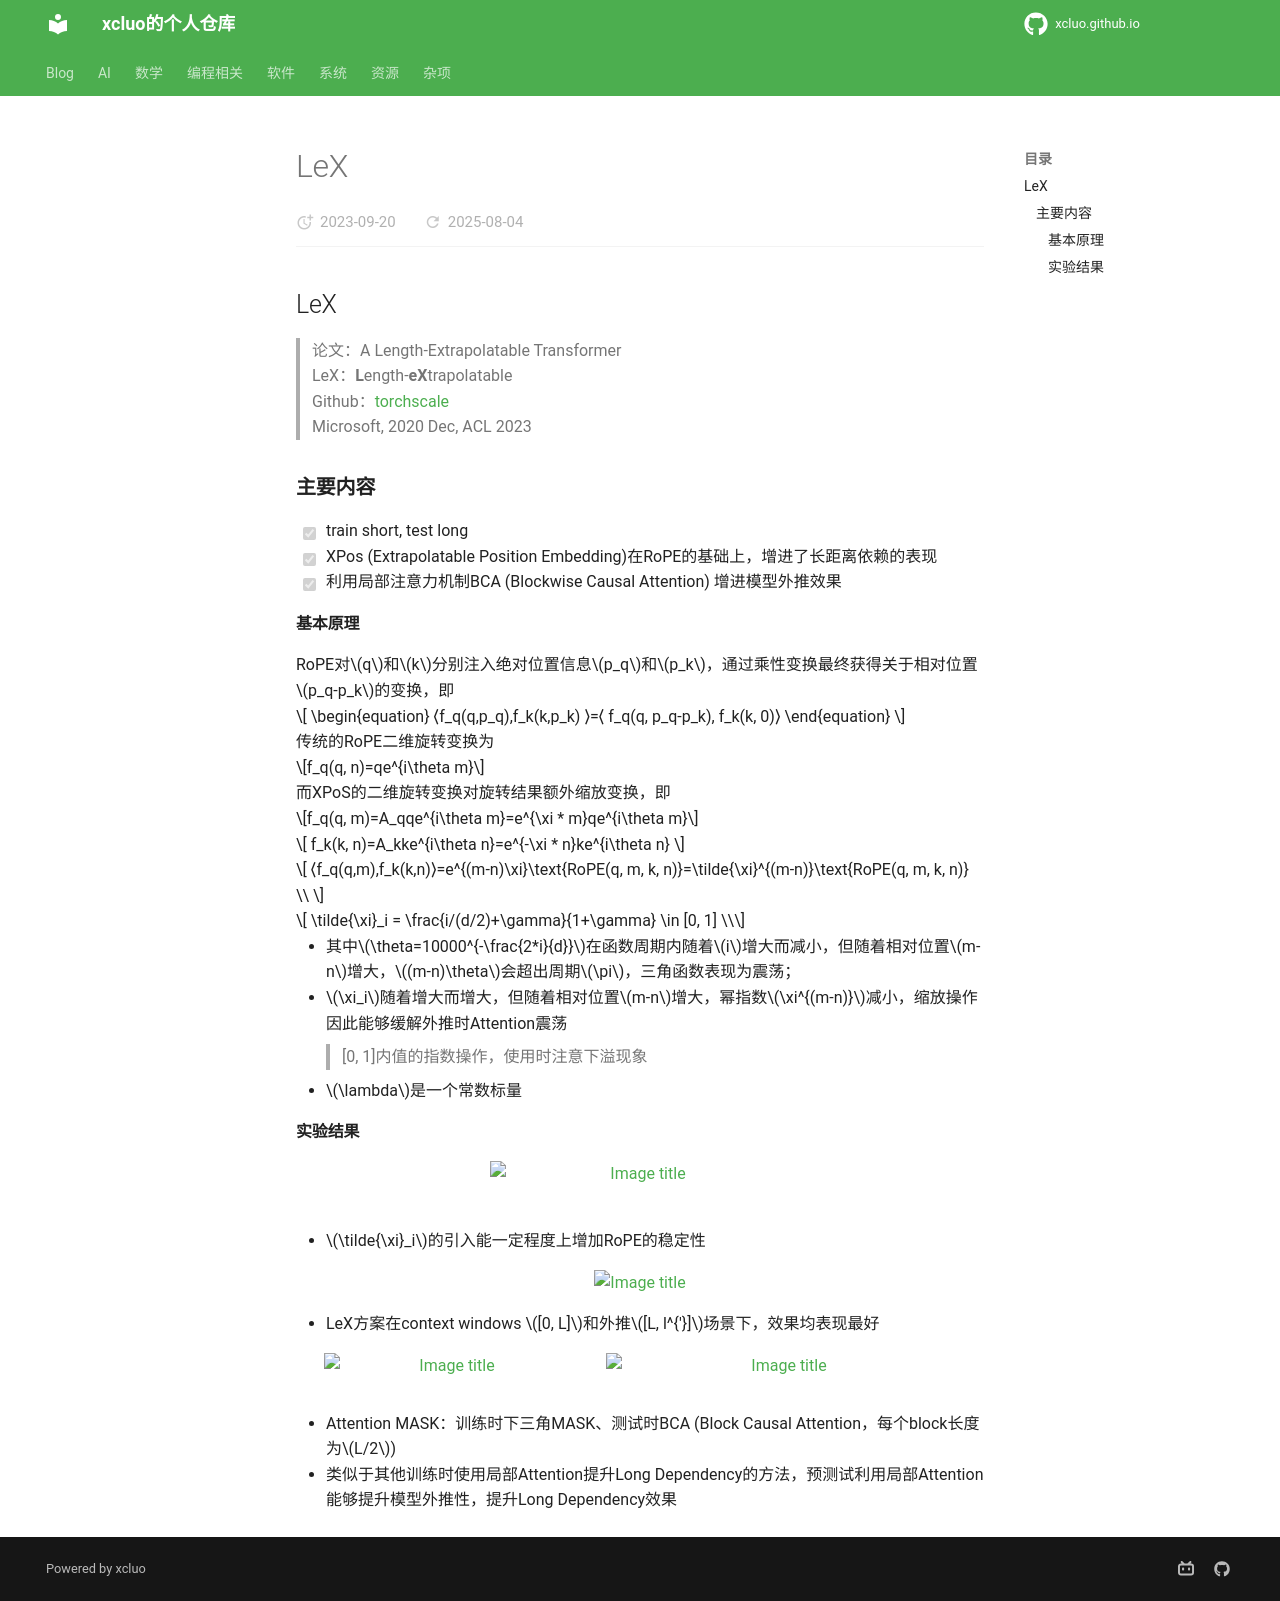

repository: xcluo/xcluo.github.io · page: AI/Paper_Reading/Component/Embedding/Position_Embedding/PE_patch/LeX.html · generator: mkdocs

## LeX
> 论文：A Length-Extrapolatable Transformer  
> LeX：**L**ength-**eX**trapolatable  
> Github：[torchscale](https://github.com/sunyt32/torchscale)  
> Microsoft, 2020 Dec, ACL 2023

### 主要内容
- [x] train short, test long
- [x] XPos (Extrapolatable Position Embedding)在RoPE的基础上，增进了长距离依赖的表现
- [x] 利用局部注意力机制BCA (Blockwise Causal Attention) 增进模型外推效果

#### 基本原理
RoPE对$q$和$k$分别注入绝对位置信息$p_q$和$p_k$，通过乘性变换最终获得关于相对位置$p_q-p_k$的变换，即

$$
\begin{equation}
 ⟨f_q(q,p_q),f_k(k,p_k) ⟩=⟨ f_q(q, p_q-p_k), f_k(k, 0)⟩
\end{equation}
$$

传统的RoPE二维旋转变换为

$$f_q(q, n)=qe^{i\theta m}$$

而XPoS的二维旋转变换对旋转结果额外缩放变换，即

$$f_q(q, m)=A_qqe^{i\theta m}=e^{\xi * m}qe^{i\theta m}$$

$$
f_k(k, n)=A_kke^{i\theta n}=e^{-\xi * n}ke^{i\theta n}
$$

$$
⟨f_q(q,m),f_k(k,n)⟩=e^{(m-n)\xi}\text{RoPE(q, m, k, n)}=\tilde{\xi}^{(m-n)}\text{RoPE(q, m, k, n)} \\
$$

$$
\tilde{\xi}_i = \frac{i/(d/2)+\gamma}{1+\gamma} \in [0, 1] \\$$


- 其中$\theta=10000^{-\frac{2*i}{d}}$在函数周期内随着$i$增大而减小，但随着相对位置$m-n$增大，$(m-n)\theta$会超出周期$\pi$，三角函数表现为震荡；
- $\xi_i$随着增大而增大，但随着相对位置$m-n$增大，幂指数$\xi^{(m-n)}$减小，缩放操作因此能够缓解外推时Attention震荡
> [0, 1]内值的指数操作，使用时注意下溢现象
- $\lambda$是一个常数标量


#### 实验结果
<figure markdown>
  ![Image title](media/image/LeX/fig_relative_distance_attention_expectation.png){width=300}
  <!-- <figcaption>RoPE vs. XPos的attention期望分数与距离的曲线</figcaption> -->
</figure>
- $\tilde{\xi}_i$的引入能一定程度上增加RoPE的稳定性

<figure markdown>
  ![Image title](media/image/LeX/fig_extrapolation_result.png)
</figure>
- LeX方案在context windows $[0, L]$和外推$[L, l^{'}]$场景下，效果均表现最好

<figure markdown>
  ![Image title](media/image/LeX/fig_block_causal_attention.png){width=250, align=left}
  ![Image title](media/image/LeX/fig_BCA_result.png){width=350, align=right}
</figure>
- Attention MASK：训练时下三角MASK、测试时BCA (Block Causal Attention，每个block长度为$L/2$)
- 类似于其他训练时使用局部Attention提升Long Dependency的方法，预测试利用局部Attention能够提升模型外推性，提升Long Dependency效果
